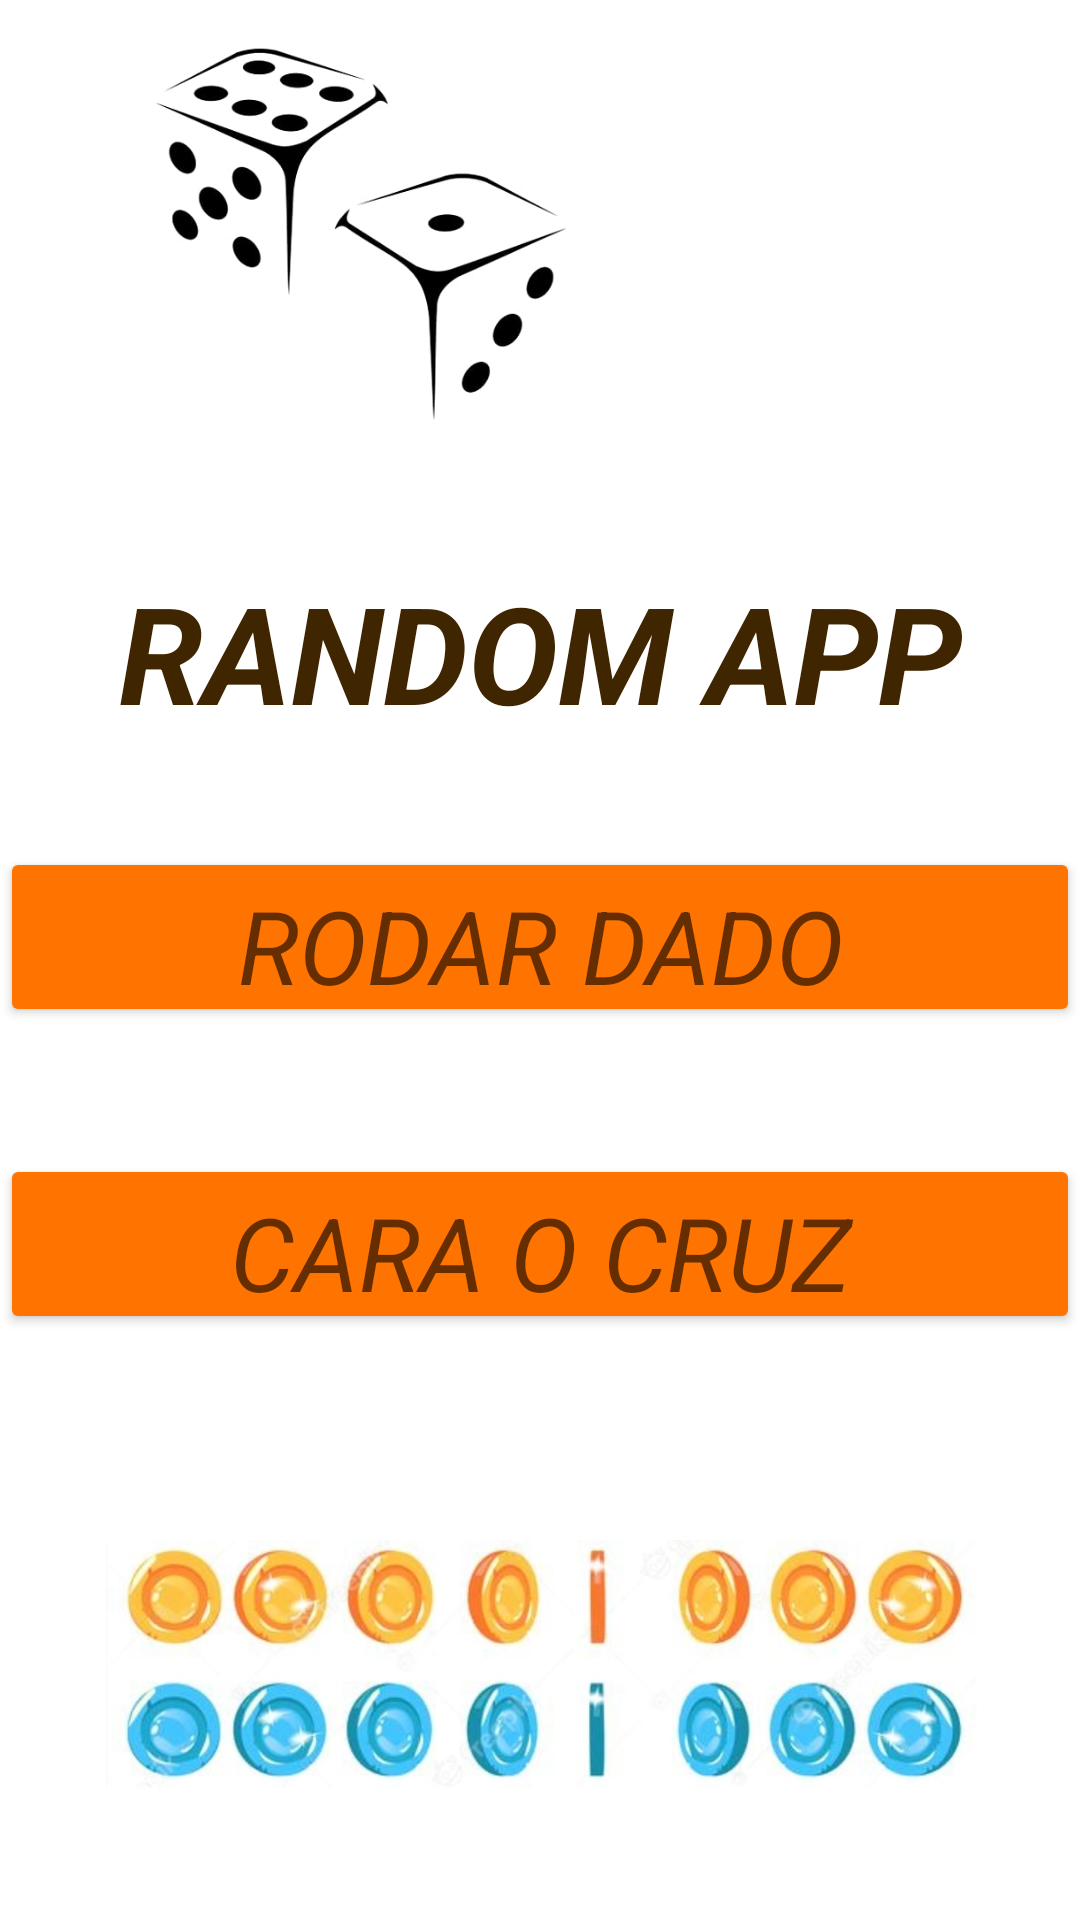

The Android layout XML behind this screen, and the referenced resources:
<!-- AndroidManifest.xml: application theme Theme.RandomizerApp -->
<!-- res/layout/activity_main.xml -->
<?xml version="1.0" encoding="utf-8"?>
<androidx.constraintlayout.widget.ConstraintLayout xmlns:android="http://schemas.android.com/apk/res/android"
    xmlns:app="http://schemas.android.com/apk/res-auto"
    xmlns:tools="http://schemas.android.com/tools"
    android:layout_width="match_parent"
    android:layout_height="match_parent"
    tools:context=".MainActivity"
    app:layout_constraintBottom_toBottomOf="parent"
    app:layout_constraintLeft_toLeftOf="parent"
    app:layout_constraintRight_toRightOf="parent"
    app:layout_constraintTop_toTopOf="parent"
    >

    <ImageView
        android:id="@+id/imageView"
        android:layout_width="241dp"
        android:layout_height="125dp"
        app:layout_constraintBottom_toBottomOf="parent"
        app:layout_constraintHorizontal_bias="0.0"
        app:layout_constraintLeft_toLeftOf="parent"
        app:layout_constraintRight_toRightOf="parent"
        app:layout_constraintTop_toTopOf="parent"
        app:layout_constraintVertical_bias="0.03"
        app:srcCompat="@drawable/dadosimg" />

    <Button
        android:id="@+id/moneda"
        android:layout_width="match_parent"
        android:layout_height="60dp"
        android:backgroundTint="#ff7400"
        android:text="CARA O CRUZ"
        android:textAppearance="@style/TextAppearance.AppCompat.Display1"
        android:textStyle="italic"
        app:cornerRadius="20dp"
        app:layout_constraintBottom_toBottomOf="parent"
        app:layout_constraintHorizontal_bias="0.0"
        app:layout_constraintLeft_toLeftOf="parent"
        app:layout_constraintRight_toRightOf="parent"
        app:layout_constraintTop_toTopOf="parent"
        app:layout_constraintVertical_bias="0.663" />

    <Button
        android:id="@+id/dado"
        android:layout_width="match_parent"
        android:layout_height="60dp"
        android:backgroundTint="#ff7400"
        android:text="RODAR DADO"
        android:textAppearance="@style/TextAppearance.AppCompat.Display1"
        android:textStyle="italic"
        app:cornerRadius="20dp"
        app:layout_constraintBottom_toBottomOf="parent"
        app:layout_constraintHorizontal_bias="0.0"
        app:layout_constraintLeft_toLeftOf="parent"
        app:layout_constraintRight_toRightOf="parent"
        app:layout_constraintTop_toTopOf="parent"
        app:layout_constraintVertical_bias="0.487" />

    <TextView
        android:id="@+id/textView"
        android:layout_width="wrap_content"
        android:layout_height="wrap_content"
        android:text="RANDOM APP"
        android:textAppearance="@style/TextAppearance.AppCompat.Display2"
        android:textColor="#402600"
        android:textStyle="bold|italic"
        app:layout_constraintBottom_toBottomOf="parent"
        app:layout_constraintLeft_toLeftOf="parent"
        app:layout_constraintRight_toRightOf="parent"
        app:layout_constraintTop_toTopOf="parent"
        app:layout_constraintVertical_bias="0.323" />

    <ImageView
        android:id="@+id/imageView3"
        android:layout_width="375dp"
        android:layout_height="112dp"
        app:layout_constraintBottom_toBottomOf="parent"
        app:layout_constraintLeft_toLeftOf="parent"
        app:layout_constraintRight_toRightOf="parent"
        app:layout_constraintTop_toTopOf="parent"
        app:layout_constraintVertical_bias="0.972"
        app:srcCompat="@drawable/mocolors" />


</androidx.constraintlayout.widget.ConstraintLayout>
<!-- resources referenced by this layout -->
<resources>
  <!-- drawable dadosimg: jpg bitmap (drawable, 12372 bytes) -->
  <!-- drawable mocolors: jpg bitmap (drawable, 83430 bytes) -->
  <style name="Theme.RandomizerApp" parent="Theme.MaterialComponents.DayNight.DarkActionBar">
          
          <item name="colorPrimary">@color/Naranja</item>
          <item name="colorPrimaryVariant">@color/purple_700</item>
          <item name="colorOnPrimary">@color/white</item>
          
          <item name="colorSecondary">@color/teal_200</item>
          <item name="colorSecondaryVariant">@color/teal_700</item>
          <item name="colorOnSecondary">@color/black</item>
          
          <item name="android:statusBarColor" tools:targetApi="l">?attr/colorPrimaryVariant</item>
          
      </style>
  <color name="Naranja">#0277BD</color>
  <color name="purple_700">#FF3700B3</color>
  <color name="white">#FFFFFFFF</color>
  <color name="teal_200">#FF03DAC5</color>
  <color name="teal_700">#FF018786</color>
  <color name="black">#FF000000</color>
</resources>
